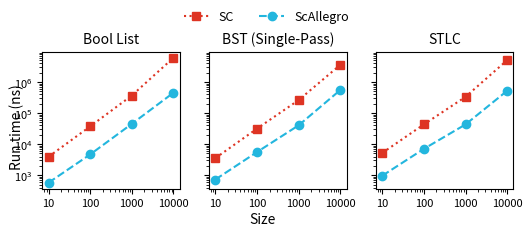

Write Python code to recreate this figure.
import matplotlib.pyplot as plt
from matplotlib.ticker import ScalarFormatter

# Parsed benchmark results (same data)
parsed_data = {
    "Bool List": {
        "SC": {10: 3924.09, 100: 37357.92, 1000: 369547.06, 10000: 6090663.84},
        "ScAllegro": {10: 572.03, 100: 4654.39, 1000: 45080.30, 10000: 454101.87},
    },
    "BST (Single-Pass)": {
        "SC": {10: 3544.99, 100: 31701.00, 1000: 263711.61, 10000: 3602343.31},
        "ScAllegro": {10: 725.11, 100: 5566.75, 1000: 40537.46, 10000: 556590.22},
    },
    "STLC": {
        "SC": {10: 5210.40, 100: 43361.96, 1000: 335514.38, 10000: 5102299.93},
        "ScAllegro": {10: 959.08, 100: 7056.24, 1000: 43161.73, 10000: 526159.89},
    }
}

plot_order = list(parsed_data.keys())
n_values = [10, 100, 1000, 10000]

styles = {
    "SC": ("s", "#de3423", ":"),    
    "ScAllegro": ("o", "#23b6de", "--"),
}

fig, axes = plt.subplots(1, 3, figsize=(5.5, 2.25), sharey=True)

def plot_data(ax, data, title):
    for method, values in data.items():
        marker, color, linestyle = styles[method]
        y_vals = [values[n] for n in n_values]
        ax.plot(n_values, y_vals, marker=marker, linestyle=linestyle,
                linewidth=1.5, color=color, label=method)
    ax.set_title(title, fontsize=10)
    ax.set_yscale("log")
    ax.set_xscale("log")
    ax.set_xticks(n_values)
    ax.get_xaxis().set_major_formatter(ScalarFormatter())
    ax.tick_params(axis="both", which="major", labelsize=8)
    ax.set_box_aspect(1)

for ax, dataset in zip(axes, plot_order):
    plot_data(ax, parsed_data[dataset], dataset)

handles, labels = axes[0].get_legend_handles_labels()
fig.legend(handles, labels, loc="upper center", ncol=2, fontsize=9, frameon=False)

fig.tight_layout(rect=[0.02, 0.05, 1, 0.91])
fig.supylabel('Run time (ns)', y=0.45, x=0.04, fontsize=10)
fig.supxlabel('Size', fontsize=10)
plt.show()
